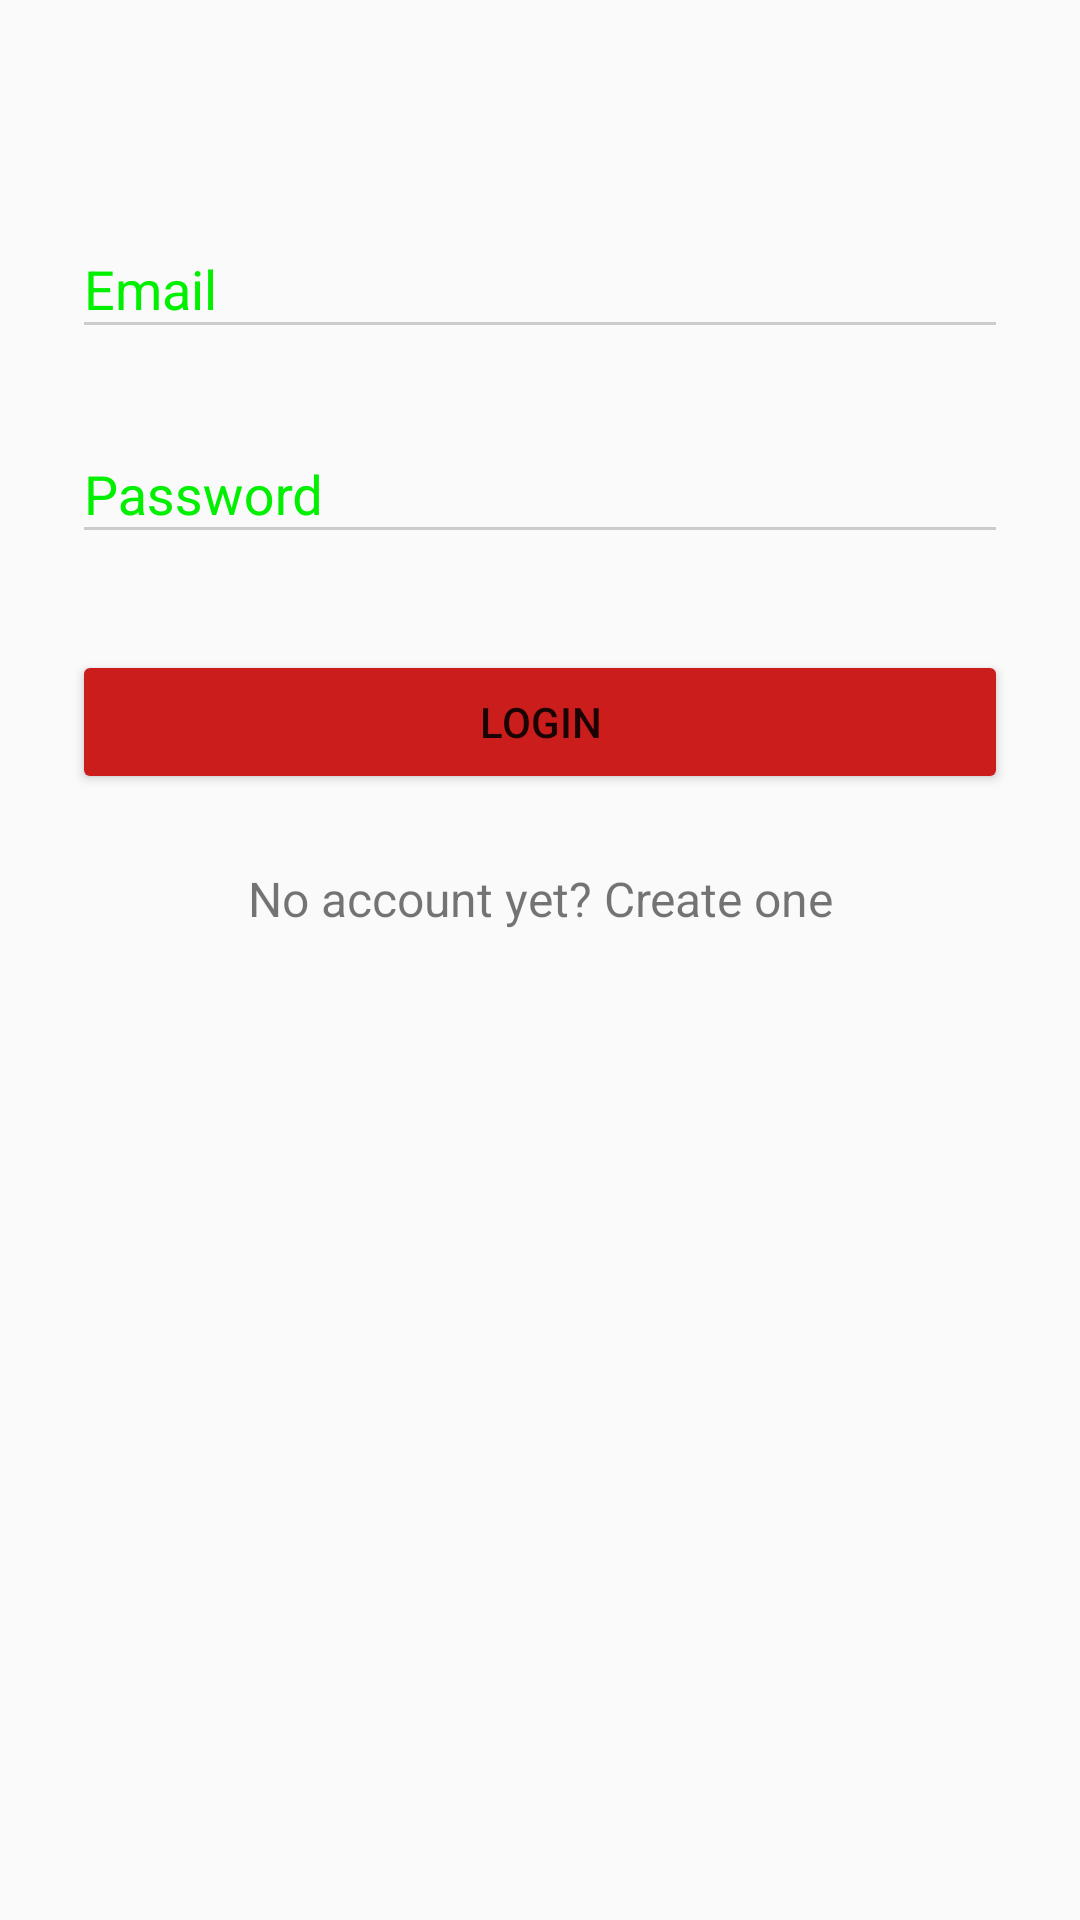

Write the Android layout XML for this screen, with the resource values it uses.
<!-- AndroidManifest.xml: application theme AppTheme -->
<!-- res/layout/activity_login.xml -->
<?xml version="1.0" encoding="utf-8"?>
<ScrollView xmlns:android="http://schemas.android.com/apk/res/android"
            android:layout_width="fill_parent"
            android:layout_height="fill_parent"
            android:fitsSystemWindows="true">

    <LinearLayout
        android:layout_width="match_parent"
        android:layout_height="wrap_content"
        android:orientation="vertical"
        android:paddingLeft="24dp"
        android:paddingRight="24dp"
        android:paddingTop="56dp">

        
        
        
        
        

        
        <android.support.design.widget.TextInputLayout
            android:layout_width="match_parent"
            android:layout_height="wrap_content"
            android:layout_marginBottom="8dp"
            android:layout_marginTop="8dp">
            <EditText android:id="@+id/input_email"
                      android:layout_width="match_parent"
                      android:layout_height="wrap_content"
                      android:hint="Email"
                      android:inputType="textEmailAddress"/>
        </android.support.design.widget.TextInputLayout>

        
        <android.support.design.widget.TextInputLayout
            android:layout_width="match_parent"
            android:layout_height="wrap_content"
            android:layout_marginBottom="8dp"
            android:layout_marginTop="8dp">
            <EditText android:id="@+id/input_password"
                      android:layout_width="match_parent"
                      android:layout_height="wrap_content"
                      android:hint="Password"
                      android:inputType="textPassword"/>
        </android.support.design.widget.TextInputLayout>

        <android.support.v7.widget.AppCompatButton
            android:id="@+id/btn_login"
            android:layout_width="fill_parent"
            android:layout_height="wrap_content"
            android:layout_marginBottom="24dp"
            android:layout_marginTop="24dp"
            android:padding="12dp"
            android:text="Login"/>

        <TextView android:id="@+id/link_register"
                  android:layout_width="fill_parent"
                  android:layout_height="wrap_content"
                  android:layout_marginBottom="24dp"
                  android:gravity="center"
                  android:text="No account yet? Create one"
                  android:textSize="16sp"/>

    </LinearLayout>
</ScrollView>
<!-- resources referenced by this layout -->
<resources>
  <style name="AppTheme" parent="BaseTheme" />
  <style name="BaseTheme" parent="Theme.AppCompat.Light.NoActionBar">
          <item name="colorPrimary">@color/primary</item> 
          <item name="colorPrimaryDark">@color/primary_dark</item> 
          <item name="colorControlHighlight">@color/accent_translucent</item> 
          <item name="colorAccent">@color/accent</item>
          <item name="selectableItemBackground">@drawable/selectable_item_background</item>
          <item name="android:selectableItemBackground">@drawable/selectable_item_background</item>
  
          
  
          <item name="colorControlNormal">@color/iron</item>
          <item name="colorControlActivated">@color/white</item>
          <item name="android:textColorHint">@color/green</item>
  
          <item name="colorButtonNormal">@color/primary_darker</item>
      </style>
  <color name="primary">#00BCD4</color>
  <color name="primary_dark">#0097A7</color>
  <color name="accent_translucent">#80FFEB3B</color>
  <color name="accent">#FFEB3B</color>
  <color name="iron">#CCCCCC</color>
  <color name="white">#ffffff</color>
  <color name="green">#00f000</color>
  <color name="primary_darker">#CC1D1D</color>
</resources>
